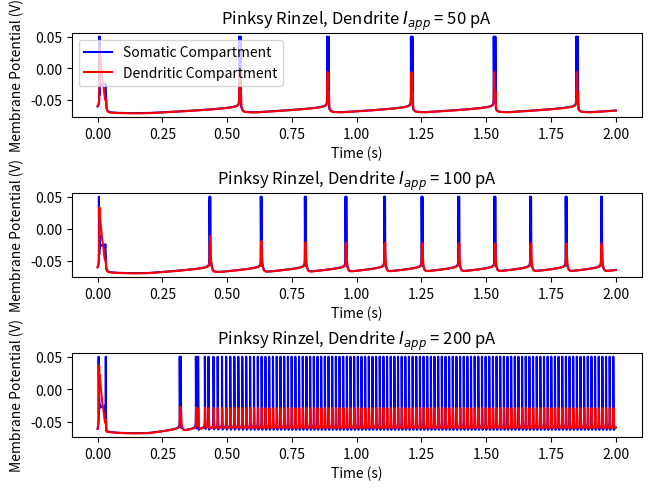

Reproduce this figure in Python.
import random as r
import numpy as np
import matplotlib.pyplot as plt
import math as math

def PR(Isoma=0, Idendrite=0, Glink = 50e-9):
    ### parameters ###
    somaArea = 1/3
    somaticLeakCond = somaArea * 5e-9 #S
    maxNaCond = somaArea * 3e-6 #S
    maxDelayedRectifierCond = somaArea * 2e-6 #S
    somaCapacitance = somaArea * 100e-12 #F

    dendriteArea = 1 - somaArea
    dendriticLeakCond = dendriteArea * 5e-9 #S
    maxCaCond = dendriteArea * 2e-6 #S
    maxKCaCond = dendriteArea * 2.5e-6 #S
    maxKAHPCond = dendriteArea * 40e-9 #S
    dendriteCapacitance = dendriteArea * 100e-12 #F

    linkCond = Glink #S

    NaPot = 60e-3 #V
    CaPot = 80e-3 #V
    taoCa = 50e-3 #S
    KPot = -75e-3 #V
    leakPot = -60e-3 #V

    kConvert = 5e6/dendriteArea #MC^-1

    ### vectors ###
    dt = 0.2e-4 #s
    duration = 2 #s
    time = np.arange(0,duration+dt, dt)

    somaIapp = np.ones(len(time)) * Isoma
    dendriteIapp = np.ones(len(time)) * Idendrite

    Vs = np.ones(len(time)) * leakPot
    Vd = np.ones(len(time)) * leakPot
    m = np.ones(len(time)) * 0
    h = np.ones(len(time)) * 0
    n = np.ones(len(time)) * 0
    mCa = np.ones(len(time)) * 0
    mKCa =np.ones(len(time)) * 0
    mKAHP = np.ones(len(time)) * 0
    Ca = np.ones(len(time)) * 0 # concentration

    spiketimes = []

    ### rate constants for gating variables ###
    def alphaM(Vs):
        return (320*10**3*(Vs+0.0469)) / (1-math.exp(-250*(Vs+0.0469)))
    def betaM(Vs):
        return (280*10**3*(Vs+0.0199)) / (math.exp(200*(Vs+0.0199))-1)

    def alphaH(Vs):
        return 128*math.exp(-(Vs+0.043)/0.018)
    def betaH(Vs):
        return 4000/(1+math.exp(-200*(Vs+0.020)))

    def alphaN(Vs):
        return (16e3*(Vs+0.0249))/(1-math.exp(-200*(Vs + 0.0249)))
    def betaN(Vs):
        return 250*math.exp(-25*(Vs+0.040))

    def alphaMCa(Vd):
        return 1600/(1+math.exp(-72*(Vd-0.005)))
    def betaMCa(Vd):
        return (2e4*(Vd+0.0089)) / (math.exp(200*(Vd+0.0089))-1)

    def alphaMKCa(Vd):
        if Vd > -0.010:
            return 2000*math.exp(-(Vd+0.0535)/0.027)
        else:
            return math.exp((Vd+0.05)/0.011-(Vd+0.0535)/0.027) / 0.018975
    def betaMKCa(Vd):
        if Vd > -0.010:
            return 0
        else:
            return 2000*math.exp(-(Vd+0.0535)/0.027) - alphaMKCa(Vd)

    def X(i):
        return min([4000*Ca[i], 1])

    def alphaMKAHP(i):
        return min([20, 20000*Ca[i]])
    betaMKAHP = 4

    ### ODEs ###a
    def VsDot(i):
        return (somaticLeakCond*(leakPot-Vs[i]) + maxNaCond*m[i]**2*h[i]*(NaPot-Vs[i]) + maxDelayedRectifierCond*n[i]**2*(KPot-Vs[i]) + linkCond*(Vd[i]-Vs[i]) + somaIapp[i])/somaCapacitance
    def mDot(i):
        return alphaM(Vs[i])*(1-m[i]) - betaM(Vs[i])*m[i]
    def hDot(i):
        return alphaH(Vs[i])*(1-h[i]) - betaH(Vs[i])*h[i]
    def nDot(i):
        return alphaN(Vs[i])*(1-n[i]) - betaN(Vs[i])*n[i]

    def VdDot(i):
        return (dendriticLeakCond*(leakPot-Vd[i]) + maxCaCond*mCa[i]**2*(CaPot-Vd[i]) + maxKCaCond*mKCa[i]*X(i)*(KPot-Vd[i]) + maxKAHPCond*mKAHP[i]*(KPot-Vd[i]) - linkCond*(Vd[i]-Vs[i]) + dendriteIapp[i])/dendriteCapacitance
    def mCaDot(i):
        return alphaMCa(Vd[i])*(1-mCa[i]) - betaMCa(Vd[i])*mCa[i]
    def mKCaDot(i):
        return alphaMKCa(Vd[i])*(1-mKCa[i]) - betaMKCa(Vd[i])*mKCa[i]
    def mKAHPDot(i):
        return alphaMKAHP(i)*(1-mKAHP[i]) - betaMKAHP*mKAHP[i]

    def caDot(i):
        return -Ca[i]/taoCa+kConvert*maxCaCond*mCa[i]**2*(CaPot-Vd[i])

    ### Forward Euler ###
    canSpike = True
    for i in range(1, len(time)):
        Vs[i] = Vs[i-1] + dt*VsDot(i-1)
        m[i] = m[i-1] + dt*mDot(i-1)
        h[i] = h[i-1] + dt*hDot(i-1)
        n[i] = n[i-1] + dt*nDot(i-1)
        Vd[i] = Vd[i-1] + dt*VdDot(i-1)
        mCa[i] = mCa[i-1] + dt*mCaDot(i-1)
        mKCa[i] = mKCa[i-1] + dt*mKCaDot(i-1)
        mKAHP[i] = mKAHP[i-1] + dt*mKAHPDot(i-1)
        Ca[i] = Ca[i-1] + dt*caDot(i-1)
        if Vs[i] < -30e-3:
            canSpike = True
        if Vs[i] > -10e-3 and canSpike:
            spiketimes.append(i)
            canSpike = False
    
    for i in spiketimes:
        Vs[i] = 50e-3

    return time, Vs, Vd

plt.figure(layout = 'constrained')

time, Vs, Vd = PR(Idendrite =50e-12)
plt.subplot(311)
plt.plot(time, Vs, 'b-', label = "Somatic Compartment")
plt.plot(time, Vd, 'r-',label = 'Dendritic Compartment')
plt.ylabel('Membrane Potential (V)')
plt.xlabel('Time (s)')
plt.title("Pinksy Rinzel, Dendrite $I_{app}$ = 50 pA")
plt.legend(loc = 'upper left')

time, Vs, Vd = PR(Idendrite = 100e-12)
plt.subplot(312)
plt.plot(time, Vs, 'b-', label = "Somatic Compartment")
plt.plot(time, Vd, 'r-',label = 'Dendritic Compartment')
plt.ylabel('Membrane Potential (V)')
plt.xlabel('Time (s)')
plt.title("Pinksy Rinzel, Dendrite $I_{app}$ = 100 pA")

time, Vs, Vd = PR(Idendrite = 200e-12)
plt.subplot(313)
plt.plot(time, Vs, 'b-', label = "Somatic Compartment")
plt.plot(time, Vd, 'r-',label = 'Dendritic Compartment')
plt.ylabel('Membrane Potential (V)')
plt.xlabel('Time (s)')
plt.title("Pinksy Rinzel, Dendrite $I_{app}$ = 200 pA")

plt.show()